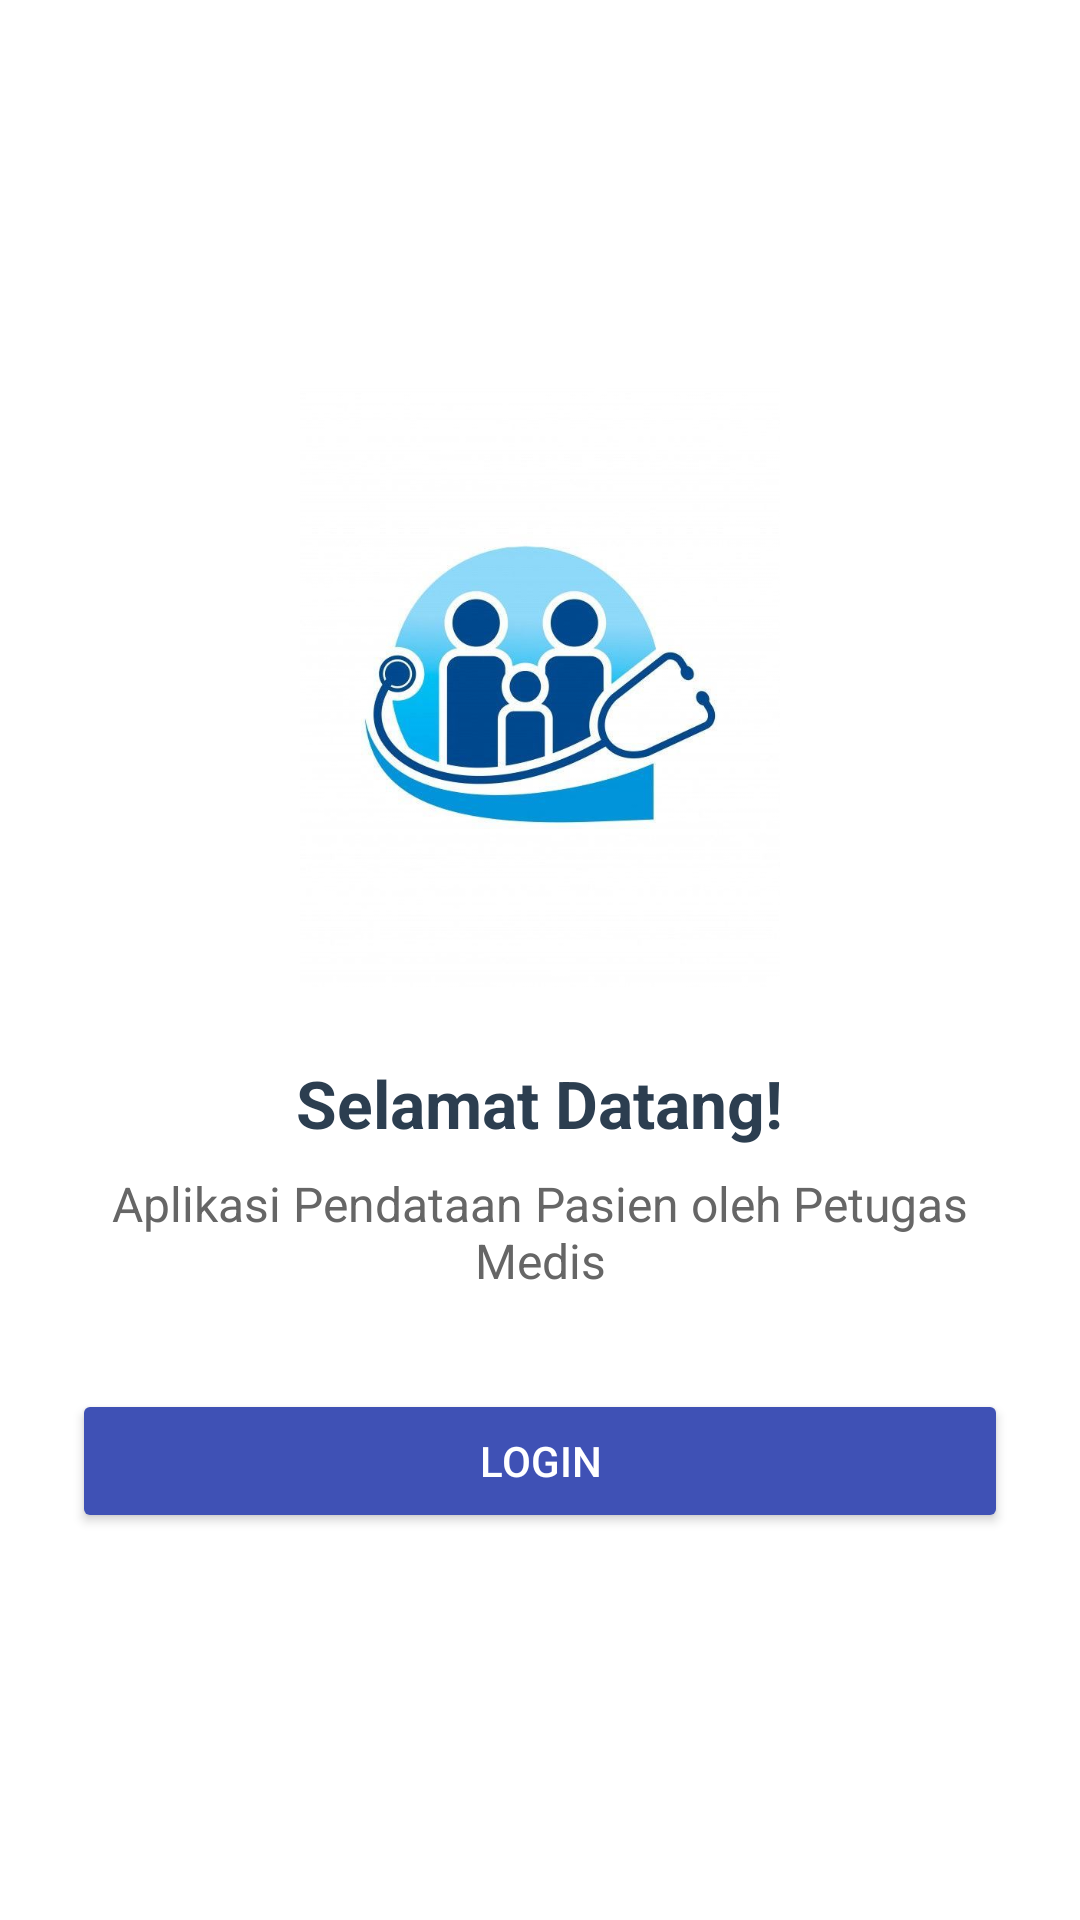

Reconstruct the res/layout file that produces this screen, plus the resources it refers to.
<!-- AndroidManifest.xml: application theme Theme.ProjekAkhir_Muhamadfajarramadhan_Dwikysatriagymnastiar -->
<!-- res/layout/activity_welcome.xml -->
<LinearLayout xmlns:android="http://schemas.android.com/apk/res/android"
    android:layout_width="match_parent"
    android:layout_height="match_parent"
    android:orientation="vertical"
    android:gravity="center"
    android:padding="24dp"
    android:background="#FFFFFF">

    <ImageView
        android:layout_width="200dp"
        android:layout_height="200dp"
        android:src="@drawable/logokesehatan"
        android:layout_marginBottom="24dp" />

    <TextView
        android:layout_width="wrap_content"
        android:layout_height="wrap_content"
        android:text="Selamat Datang!"
        android:textSize="22sp"
        android:textStyle="bold"
        android:textColor="#2C3E50"
        android:layout_marginBottom="8dp" />

    <TextView
        android:layout_width="wrap_content"
        android:layout_height="wrap_content"
        android:text="Aplikasi Pendataan Pasien oleh Petugas Medis"
        android:textSize="16sp"
        android:textColor="#666666"
        android:gravity="center"
        android:textAlignment="center"
        android:layout_marginBottom="32dp" />

    <Button
        android:id="@+id/btnLogin"
        android:layout_width="match_parent"
        android:layout_height="wrap_content"
        android:text="LOGIN"
        android:backgroundTint="#3F51B5"
        android:textColor="#FFFFFF" />
</LinearLayout>
<!-- resources referenced by this layout -->
<resources>
  <!-- drawable logokesehatan: jpg bitmap (drawable, 29151 bytes) -->
  <style name="Theme.ProjekAkhir_Muhamadfajarramadhan_Dwikysatriagymnastiar" parent="Base.Theme.ProjekAkhir_Muhamadfajarramadhan_Dwikysatriagymnastiar" />
  <style name="Base.Theme.ProjekAkhir_Muhamadfajarramadhan_Dwikysatriagymnastiar" parent="Theme.Material3.DayNight.NoActionBar">
          
          
      </style>
</resources>
